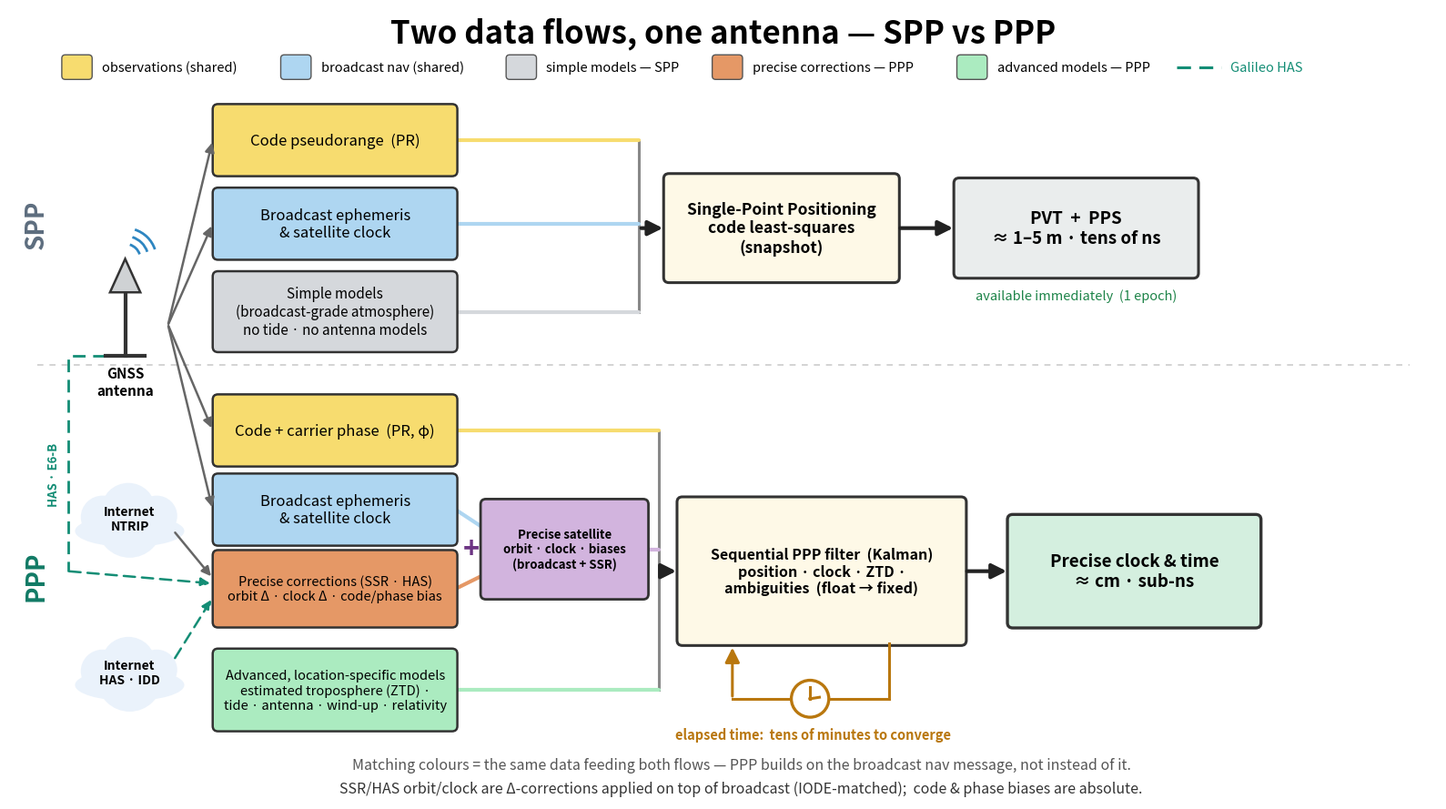

Here is the Python script that generated this plot:
#!/usr/bin/env python3
"""draw_dataflow_spp_vs_ppp.py — SPP-vs-PPP *data-flow* slide (16:9).

Companion to draw_receiver_block_diagram.py ("one set of raw observations ->
two timing solutions").  Where that slide shows the hardware split, this one
follows the *data*: what each estimator consumes.

  TOP lane  — SPP: code pseudorange + broadcast ephemeris/clock + a *simple*
              (broadcast-grade) atmosphere model, with NO tide or antenna
              models -> snapshot code least-squares -> metre-class PVT/PPS,
              available immediately (single epoch).
  BOTTOM lane — PPP: code + carrier phase, the SAME broadcast ephemeris, plus a
              real-time precise-correction stream and *advanced, location-
              specific* models (estimated troposphere, tide, antenna, wind-up,
              relativity) -> sequential filter that takes tens of minutes to
              converge -> cm / sub-ns time.

Sources: one antenna (observations + broadcast nav, decoded from the live
signal) and the correction streams.  Precise corrections arrive as NTRIP SSR
(internet) or Galileo HAS (dashed) — HAS either over the E6-B signal (via the
antenna) or over IDD (internet).

Sized for projection: large fonts, few boxes.

16:9, vector PDF + PNG.
"""
import os
import sys
import matplotlib
matplotlib.use("Agg")
import matplotlib.pyplot as plt
from matplotlib.patches import FancyBboxPatch, Polygon, Circle, Ellipse, Arc

# palette
C_OBS = "#f7dc6f"      # raw observations (shared)
C_BC = "#aed6f1"       # broadcast nav message (shared)
C_SIMPLE = "#d5d8dc"   # simple / broadcast-grade models (SPP)
C_SSR = "#e59866"      # real-time precise corrections (PPP)
C_ADV = "#abebc0"      # advanced, location-specific models (PPP)
C_MERGE = "#d2b4de"    # broadcast + SSR = precise satellite
C_EST = "#fef9e7"      # estimator
C_OUT_SPP = "#eaeded"
C_OUT_PPP = "#d4efdf"
C_HAS = "#138d75"      # Galileo HAS path (dashed)
C_LOOP = "#b9770e"     # convergence-time feedback loop / clock
DASH = (0, (5, 3))


def box(ax, xc, yc, w, h, text, fc, fs=12, ec="#333333", lw=1.8, weight="normal"):
    ax.add_patch(FancyBboxPatch((xc - w / 2, yc - h / 2), w, h,
                                boxstyle="round,pad=0.02,rounding_size=0.06",
                                fc=fc, ec=ec, lw=lw, zorder=3))
    ax.text(xc, yc, text, ha="center", va="center", fontsize=fs, zorder=4,
            weight=weight)


def feed(ax, p1, p2, color):
    ax.plot([p1[0], p2[0]], [p1[1], p2[1]], color=color, lw=3.0,
            solid_capstyle="round", zorder=2)


def arrow(ax, p1, p2, color="#222222", lw=3.0, ls="-"):
    ax.annotate("", xy=p2, xytext=p1,
                arrowprops=dict(arrowstyle="-|>", color=color, lw=lw, linestyle=ls,
                                shrinkA=2, shrinkB=2, mutation_scale=24), zorder=5)


def thin_arrow(ax, p1, p2, color="#666666", ls="-"):
    ax.annotate("", xy=p2, xytext=p1,
                arrowprops=dict(arrowstyle="-|>", color=color, lw=1.8, linestyle=ls,
                                shrinkA=1, shrinkB=2, mutation_scale=15), zorder=4)


def draw_antenna(ax, cx, cy, s=1.0):
    ax.plot([cx, cx], [cy - 0.5 * s, cy + 0.22 * s], color="#333", lw=3.0, zorder=4)
    ax.add_patch(Polygon([[cx - 0.17 * s, cy + 0.22 * s], [cx + 0.17 * s, cy + 0.22 * s],
                          [cx, cy + 0.6 * s]], closed=True, fc="#cfd2d4",
                         ec="#333", lw=1.8, zorder=4))
    ax.plot([cx - 0.22 * s, cx + 0.22 * s], [cy - 0.5 * s, cy - 0.5 * s],
            color="#333", lw=3.0, zorder=4)
    for r in (0.34, 0.52, 0.70):
        ax.add_patch(Arc((cx, cy + 0.6 * s), r * s, r * s, angle=0,
                         theta1=18, theta2=72, color="#2e86c1", lw=2.0, zorder=3))
    ax.text(cx, cy - 0.62 * s, "GNSS\nantenna", ha="center", va="top",
            fontsize=11, weight="bold")


def draw_cloud(ax, cx, cy, label, s=0.72, fc="#eaf2fb"):
    for dx, dy, r in [(-0.42, 0.02, 0.34), (-0.02, 0.14, 0.42),
                      (0.42, 0.04, 0.32), (0.0, -0.12, 0.5)]:
        ax.add_patch(Circle((cx + dx * s, cy + dy * s), r * s, fc=fc, ec="none",
                            zorder=3))
    ax.add_patch(Ellipse((cx, cy - 0.2 * s), 1.7 * s, 0.5 * s, fc=fc, ec="none",
                         zorder=3))
    ax.text(cx, cy + 0.0 * s, label, ha="center", va="center", fontsize=10,
            zorder=5, weight="bold")


def draw_clock(ax, cx, cy, r=0.22):
    ax.add_patch(Circle((cx, cy), r, fc="white", ec=C_LOOP, lw=2.4, zorder=7))
    ax.plot([cx, cx], [cy, cy + r * 0.62], color=C_LOOP, lw=2.2, zorder=8)
    ax.plot([cx, cx + r * 0.5], [cy, cy + r * 0.08], color=C_LOOP, lw=2.2, zorder=8)
    ax.add_patch(Circle((cx, cy), r * 0.09, fc=C_LOOP, ec="none", zorder=9))


def main():
    out_dir = sys.argv[sys.argv.index("--out-dir") + 1] if "--out-dir" in sys.argv else "."
    fig, ax = plt.subplots(figsize=(16, 9))
    ax.set_xlim(0, 16); ax.set_ylim(0, 9); ax.axis("off")

    # ── title + colour legend ───────────────────────────────────────────────
    ax.text(8.0, 8.72, "Two data flows, one antenna — SPP vs PPP",
            ha="center", va="center", fontsize=25, weight="bold")
    legend = [(C_OBS, "observations (shared)"),
              (C_BC, "broadcast nav (shared)"),
              (C_SIMPLE, "simple models — SPP"),
              (C_SSR, "precise corrections — PPP"),
              (C_ADV, "advanced models — PPP")]
    lx = 0.6
    for fc, lab in legend:
        ax.add_patch(FancyBboxPatch((lx, 8.20), 0.32, 0.26,
                                    boxstyle="round,pad=0.01,rounding_size=0.04",
                                    fc=fc, ec="#555", lw=1.0, zorder=3))
        ax.text(lx + 0.44, 8.33, lab, ha="left", va="center", fontsize=10.5)
        lx += 0.44 + 0.072 * len(lab) + 0.5
    # dashed HAS key
    ax.plot([lx, lx + 0.5], [8.33, 8.33], color=C_HAS, lw=2.2, ls=DASH, zorder=3)
    ax.text(lx + 0.6, 8.33, "Galileo HAS", ha="left", va="center", fontsize=10.5,
            color=C_HAS)

    ax.axhline(4.95, 0.02, 0.98, color="#cccccc", lw=1.2, ls=(0, (4, 4)))

    ax.text(0.30, 6.55, "SPP", rotation=90, ha="center", va="center",
            fontsize=20, weight="bold", color="#5d6d7e")
    ax.text(0.30, 2.55, "PPP", rotation=90, ha="center", va="center",
            fontsize=20, weight="bold", color="#117a65")

    # ── sources ─────────────────────────────────────────────────────────────
    draw_antenna(ax, 1.30, 5.55, s=1.0)
    draw_cloud(ax, 1.35, 3.20, "Internet\nNTRIP")
    draw_cloud(ax, 1.35, 1.45, "Internet\nHAS · IDD")

    BXL, IXC, IW = 2.30, 3.65, 2.70      # box left edge / centre / width

    # ════ SPP lane ══════════════════════════════════════════════════════════
    spp = [
        (7.50, 0.78, C_OBS, "Code pseudorange  (PR)", 12),
        (6.55, 0.78, C_BC, "Broadcast ephemeris\n& satellite clock", 12),
        (5.55, 0.88, C_SIMPLE,
         "Simple models\n(broadcast-grade atmosphere)\nno tide · no antenna models", 11),
    ]
    for y, h, fc, txt, fs in spp:
        box(ax, IXC, y, IW, h, txt, fc, fs=fs)
    bus_x = 7.05
    ax.plot([bus_x, bus_x], [5.55, 7.50], color="#888", lw=2.2, zorder=1)
    for y, _, fc, _, _ in spp:
        feed(ax, (IXC + IW / 2, y), (bus_x, y), fc)
    box(ax, 8.65, 6.50, 2.6, 1.2,
        "Single-Point Positioning\ncode least-squares\n(snapshot)", C_EST,
        fs=12.5, weight="bold", lw=2.2)
    arrow(ax, (bus_x, 6.50), (7.35, 6.50))
    box(ax, 11.95, 6.50, 2.7, 1.1, "PVT  +  PPS\n≈ 1–5 m · tens of ns",
        C_OUT_SPP, fs=13.5, weight="bold", lw=2.2)
    arrow(ax, (9.95, 6.50), (10.6, 6.50))
    ax.text(11.95, 5.74, "available immediately  (1 epoch)", ha="center",
            va="center", fontsize=10.5, color="#1e8449", style="italic")

    # ════ PPP lane ══════════════════════════════════════════════════════════
    box(ax, IXC, 4.20, IW, 0.78, "Code + carrier phase  (PR, φ)", C_OBS, fs=12)
    box(ax, IXC, 3.30, IW, 0.78, "Broadcast ephemeris\n& satellite clock", C_BC, fs=12)
    box(ax, IXC, 2.40, IW, 0.84,
        "Precise corrections (SSR · HAS)\norbit Δ · clock Δ · code/phase bias",
        C_SSR, fs=10.5)
    box(ax, IXC, 1.25, IW, 0.90,
        "Advanced, location-specific models\nestimated troposphere (ZTD) ·\n"
        "tide · antenna · wind-up · relativity", C_ADV, fs=10.5)

    BXR = IXC + IW / 2                                    # box right edge = 5.0
    # broadcast + precise corr -> precise-satellite merge node
    mnode = (6.22, 2.85)
    box(ax, mnode[0], mnode[1], 1.84, 1.1,
        "Precise satellite\norbit · clock · biases\n(broadcast + SSR)", C_MERGE,
        fs=9.5, weight="bold", lw=2.0)
    feed(ax, (BXR, 3.30), (mnode[0] - 0.92, 3.10), C_BC)
    feed(ax, (BXR, 2.40), (mnode[0] - 0.92, 2.55), C_SSR)
    ax.text(5.18, 2.85, "+", ha="center", va="center", fontsize=22,
            weight="bold", color="#6c3483", zorder=6)

    bus_xp = 7.28
    ax.plot([bus_xp, bus_xp], [1.25, 4.20], color="#888", lw=2.2, zorder=1)
    feed(ax, (BXR, 4.20), (bus_xp, 4.20), C_OBS)
    feed(ax, (mnode[0] + 0.92, 2.85), (bus_xp, 2.85), C_MERGE)
    feed(ax, (BXR, 1.25), (bus_xp, 1.25), C_ADV)
    box(ax, 9.10, 2.60, 3.2, 1.65,
        "Sequential PPP filter  (Kalman)\nposition · clock · ZTD ·\n"
        "ambiguities  (float → fixed)", C_EST, fs=11.5, weight="bold", lw=2.2)
    arrow(ax, (bus_xp, 2.60), (7.50, 2.60))
    box(ax, 12.60, 2.60, 2.8, 1.25, "Precise clock & time\n≈ cm · sub-ns",
        C_OUT_PPP, fs=13.5, weight="bold", lw=2.4)
    arrow(ax, (10.70, 2.60), (11.20, 2.60))

    # convergence-time feedback loop (output -> input through a clock)
    ax.plot([9.85, 9.85], [1.78, 1.15], color=C_LOOP, lw=2.2, zorder=4)
    ax.plot([9.85, 8.10], [1.15, 1.15], color=C_LOOP, lw=2.2, zorder=4)
    arrow(ax, (8.10, 1.15), (8.10, 1.76), color=C_LOOP, lw=2.2)
    draw_clock(ax, 8.97, 1.15, r=0.21)
    ax.text(9.0, 0.74, "elapsed time:  tens of minutes to converge",
            ha="center", va="center", fontsize=10.5, color=C_LOOP, weight="bold")

    # ── source -> box arrows ────────────────────────────────────────────────
    for y in (7.50, 6.55, 4.20, 3.30):       # antenna -> obs + broadcast eph
        thin_arrow(ax, (1.78, 5.40), (BXL - 0.02, y))
    thin_arrow(ax, (1.85, 3.05), (BXL - 0.02, 2.52))            # NTRIP -> precise (solid)
    thin_arrow(ax, (1.85, 1.60), (BXL - 0.02, 2.30), C_HAS, ls=DASH)   # HAS IDD -> precise
    # HAS via E6-B: from the antenna, dashed, down the left margin into the box
    ax.plot([1.30, 0.66, 0.66], [5.05, 5.05, 2.6], color=C_HAS, lw=2.0,
            ls=DASH, zorder=2)
    thin_arrow(ax, (0.66, 2.60), (BXL - 0.02, 2.46), C_HAS, ls=DASH)
    ax.text(0.5, 3.7, "HAS · E6-B", rotation=90, ha="center", va="center",
            fontsize=9.5, color=C_HAS, weight="bold")

    # ── footnotes ───────────────────────────────────────────────────────────
    ax.text(8.2, 0.40,
            "Matching colours = the same data feeding both flows — PPP builds on "
            "the broadcast nav message, not instead of it.",
            ha="center", va="center", fontsize=11.5, color="#555", style="italic")
    ax.text(8.2, 0.13,
            "SSR/HAS orbit/clock are Δ-corrections applied on top of broadcast "
            "(IODE-matched);  code & phase biases are absolute.",
            ha="center", va="center", fontsize=11.5, color="#333")

    fig.tight_layout()
    os.makedirs(out_dir, exist_ok=True)
    out = os.path.join(out_dir, "dataflow_spp_vs_ppp")
    fig.savefig(out + ".pdf"); fig.savefig(out + ".png", dpi=200)
    plt.close(fig)
    print(f"wrote {out}.pdf/.png")


if __name__ == "__main__":
    main()
